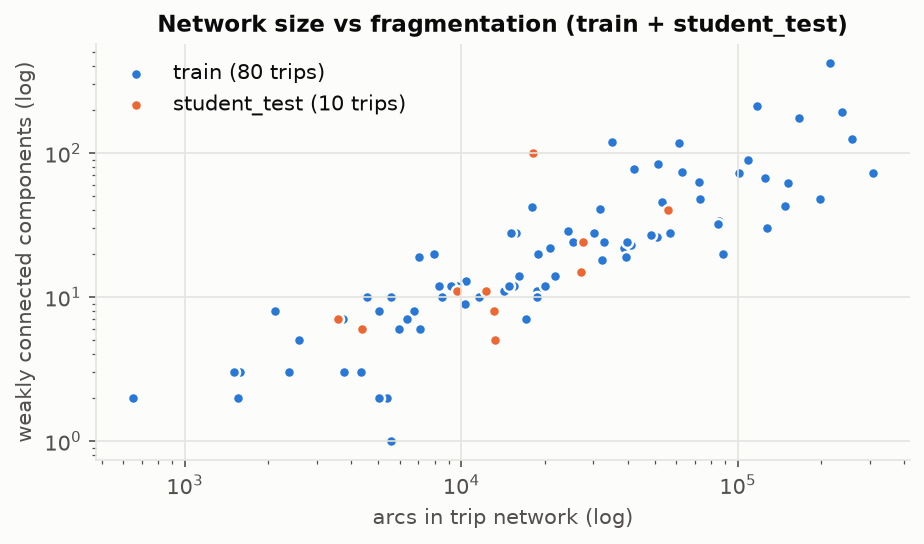

Source data for this figure (header and first rows):
partition, trip_id, n_nodes, n_arcs, isolated_nodes, weak_components, largest_weak_share, strong_components, largest_strong_share, arcs_with_reverse_share, arcs_duplicate, arcs_self_loop
train, 00000001, 88809, 165790, 0, 175, 0.978, 1942, 0.9571, 0.8188, 292, 0
train, 00000002, 7936, 16139, 0, 14, 0.9766, 14, 0.9766, 0.997, 0, 0
train, 00000003, 9138, 18028, 0, 42, 0.9439, 167, 0.9012, 0.9098, 6, 0
train, 00000004, 7350, 15499, 0, 12, 0.9869, 14, 0.9867, 0.9756, 5, 0
train, 00000005, 898, 1579, 0, 3, 0.9889, 153, 0.6359, 0.8157, 0, 0
train, 00000006, 3259, 6757, 0, 8, 0.903, 8, 0.903, 0.9771, 0, 0
train, 00000008, 4995, 10421, 0, 13, 0.9836, 209, 0.9385, 0.9055, 12, 0
train, 00000010, 8502, 15715, 0, 28, 0.934, 411, 0.8553, 0.8242, 7, 0
train, 00000011, 2649, 5393, 0, 2, 0.997, 2, 0.997, 0.9976, 0, 0
train, 00000012, 16376, 38599, 0, 22, 0.9824, 165, 0.9107, 0.9529, 0, 0
train, 00000013, 155003, 307392, 0, 73, 0.9943, 312, 0.9901, 0.9492, 129, 2
train, 00000014, 4067, 8288, 0, 12, 0.9803, 88, 0.9599, 0.8991, 2, 0
train, 00000016, 8205, 15098, 0, 28, 0.9332, 425, 0.863, 0.8187, 1, 0
train, 00000018, 5980, 11545, 0, 10, 0.9846, 50, 0.9761, 0.9213, 0, 0
train, 00000019, 52694, 108517, 0, 90, 0.9706, 483, 0.9626, 0.9525, 86, 0
train, 00000020, 2739, 5958, 0, 6, 0.9861, 6, 0.9861, 0.9893, 0, 0
train, 00000021, 732, 1510, 0, 3, 0.9508, 3, 0.9508, 0.9881, 0, 0
train, 00000022, 9607, 18982, 0, 20, 0.9743, 128, 0.9633, 0.9345, 4, 0
train, 00000024, 25782, 51609, 0, 84, 0.9635, 814, 0.9313, 0.9097, 102, 2
train, 00000025, 38035, 85639, 0, 34, 0.9497, 552, 0.9218, 0.8323, 128, 0
train, 00000026, 2580, 5043, 0, 2, 0.9581, 220, 0.8736, 0.8888, 2, 0
train, 00000027, 2756, 5588, 0, 10, 0.9735, 10, 0.9735, 0.9993, 0, 0
train, 00000028, 60628, 127216, 0, 30, 0.9929, 194, 0.9871, 0.9754, 8, 0
train, 00000029, 10825, 20868, 0, 22, 0.972, 449, 0.9188, 0.874, 9, 0
train, 00000031, 59059, 125831, 0, 67, 0.9834, 156, 0.9799, 0.96, 4, 0
train, 00000032, 124540, 259437, 0, 126, 0.9911, 732, 0.986, 0.9709, 80, 0
train, 00000033, 3340, 6360, 0, 7, 0.9859, 43, 0.974, 0.8428, 2, 0
train, 00000034, 19597, 40971, 0, 23, 0.9839, 101, 0.9796, 0.9661, 4, 0
train, 00000035, 21126, 35212, 0, 119, 0.9142, 979, 0.8668, 0.6716, 38, 2
train, 00000036, 4528, 9619, 0, 12, 0.9779, 18, 0.9766, 0.9554, 0, 0
train, 00000037, 9472, 21744, 0, 14, 0.9836, 46, 0.9828, 0.9662, 2, 0
train, 00000038, 21046, 42026, 0, 77, 0.9745, 279, 0.9538, 0.9238, 1, 2
train, 00000039, 1185, 2388, 0, 3, 0.9823, 3, 0.9823, 0.9983, 0, 0
train, 00000041, 7837, 14317, 0, 11, 0.9895, 262, 0.9557, 0.7819, 2, 0
train, 00000042, 49376, 101128, 0, 73, 0.9428, 118, 0.9366, 0.9895, 0, 0
train, 00000043, 109070, 215620, 0, 421, 0.9774, 1058, 0.9711, 0.8959, 322, 0
train, 00000044, 4386, 9209, 0, 12, 0.966, 53, 0.9519, 0.9182, 2, 0
train, 00000045, 2034, 4335, 0, 3, 0.998, 4, 0.9975, 0.9998, 0, 0
train, 00000046, 299, 649, 0, 2, 0.99, 2, 0.99, 0.9954, 0, 0
train, 00000047, 18388, 39747, 0, 24, 0.989, 398, 0.9685, 0.9726, 27, 0
train, 00000048, 1308, 2592, 0, 5, 0.9817, 5, 0.9817, 0.9676, 0, 0
train, 00000050, 2206, 4576, 0, 10, 0.9606, 11, 0.9601, 0.9934, 2, 0
train, 00000051, 4181, 8494, 0, 10, 0.9852, 10, 0.9852, 0.9621, 0, 0
train, 00000053, 77905, 148707, 0, 43, 0.9914, 514, 0.9843, 0.9148, 28, 0
train, 00000054, 63822, 116916, 0, 213, 0.9704, 1182, 0.9531, 0.7647, 96, 0
train, 00000055, 98511, 198961, 0, 48, 0.9336, 249, 0.9319, 0.9584, 12, 8
train, 00000057, 8929, 18777, 0, 11, 0.9933, 19, 0.9916, 0.877, 1, 0
train, 00000058, 22367, 39383, 0, 19, 0.9864, 384, 0.97, 0.7945, 15, 0
train, 00000060, 15128, 30077, 0, 28, 0.981, 192, 0.9685, 0.9454, 2, 0
train, 00000061, 4947, 10339, 0, 9, 0.9848, 9, 0.9848, 0.9649, 8, 0
train, 00000062, 30613, 62836, 0, 74, 0.97, 167, 0.9632, 0.9497, 17, 0
train, 00000063, 2617, 5553, 0, 1, 1.0, 2, 0.9996, 0.9861, 10, 0
train, 00000064, 28258, 56986, 0, 28, 0.9832, 75, 0.9815, 0.9915, 4, 0
train, 00000066, 9609, 20071, 0, 12, 0.9523, 25, 0.9512, 0.9925, 0, 0
train, 00000068, 3537, 7058, 0, 19, 0.9446, 19, 0.9446, 0.9833, 0, 0
train, 00000069, 8556, 17193, 0, 7, 0.9878, 199, 0.9649, 0.9263, 0, 0
train, 00000070, 1799, 3776, 0, 3, 0.9961, 3, 0.9961, 1.0, 0, 0
train, 00000071, 6265, 14868, 0, 12, 0.9775, 110, 0.9619, 0.9487, 0, 0
train, 00000072, 3275, 7063, 0, 6, 0.8898, 6, 0.8898, 0.9959, 2, 0
train, 00000074, 34654, 61055, 0, 118, 0.9557, 1103, 0.9234, 0.7445, 96, 0
... 30 more rows
